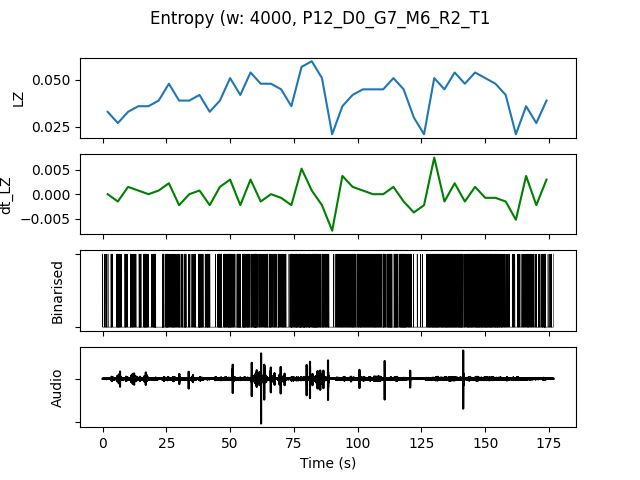

The table this chart was drawn from, first rows:
, t0, LZ, dt_LZ, IOI, nCounts
0.0, 0.0, 0.03291, 0.0, 0.3636, 11
4.0, 4.0, 0.02692, -0.001496, 0.3636, 11
8.0, 8.0, 0.03291, 0.001496, 0.3077, 13
12.0, 12.0, 0.0359, 0.0007479, 0.3077, 13
16.0, 16.0, 0.0359, 0.0, 0.25, 16
20.0, 20.0, 0.03889, 0.0007479, 0.25, 16
24.0, 24.0, 0.04786, 0.002244, 0.2, 20
28.0, 28.0, 0.03889, -0.002244, 0.2667, 15
32.0, 32.0, 0.03889, 0.0, 0.2667, 15
36.0, 36.0, 0.04188, 0.0007479, 0.2222, 18
40.0, 40.0, 0.03291, -0.002244, 0.3077, 13
44.0, 44.0, 0.03889, 0.001496, 0.2222, 18
48.0, 48.0, 0.05085, 0.002991, 0.1818, 22
52.0, 52.0, 0.04188, -0.002244, 0.1739, 23
56.0, 56.0, 0.05385, 0.002991, 0.1739, 23
60.0, 60.0, 0.04786, -0.001496, 0.2105, 19
64.0, 64.0, 0.04786, 0.0, 0.2222, 18
68.0, 68.0, 0.04487, -0.0007479, 0.2222, 18
72.0, 72.0, 0.0359, -0.002244, 0.2353, 17
76.0, 76.0, 0.05684, 0.005235, 0.1429, 28
80.0, 80.0, 0.05983, 0.0007479, 0.1538, 26
84.0, 84.0, 0.05085, -0.002244, 0.1905, 21
88.0, 88.0, 0.02094, -0.007479, 0.5, 8
92.0, 92.0, 0.0359, 0.003739, 0.2222, 18
96.0, 96.0, 0.04188, 0.001496, 0.2222, 18
100.0, 100.0, 0.04487, 0.0007479, 0.1905, 21
104.0, 104.0, 0.04487, 0.0, 0.1905, 21
108.0, 108.0, 0.04487, 0.0, 0.2222, 18
112.0, 112.0, 0.05085, 0.001496, 0.1667, 24
116.0, 116.0, 0.04487, -0.001496, 0.1739, 23
120.0, 120.0, 0.02991, -0.003739, 0.5, 8
124.0, 124.0, 0.02094, -0.002244, 0.5714, 7
128.0, 128.0, 0.05085, 0.007479, 0.16, 25
132.0, 132.0, 0.04487, -0.001496, 0.1739, 23
136.0, 136.0, 0.05385, 0.002244, 0.1667, 24
140.0, 140.0, 0.04786, -0.001496, 0.1818, 22
144.0, 144.0, 0.05385, 0.001496, 0.16, 25
148.0, 148.0, 0.05085, -0.0007479, 0.16, 25
152.0, 152.0, 0.04786, -0.0007479, 0.1739, 23
156.0, 156.0, 0.04188, -0.001496, 0.2667, 15
160.0, 160.0, 0.02094, -0.005235, 0.5, 8
164.0, 164.0, 0.0359, 0.003739, 0.25, 16
168.0, 168.0, 0.02692, -0.002244, 0.4, 10
172.0, 172.0, 0.03889, 0.002991, 0.2222, 18
